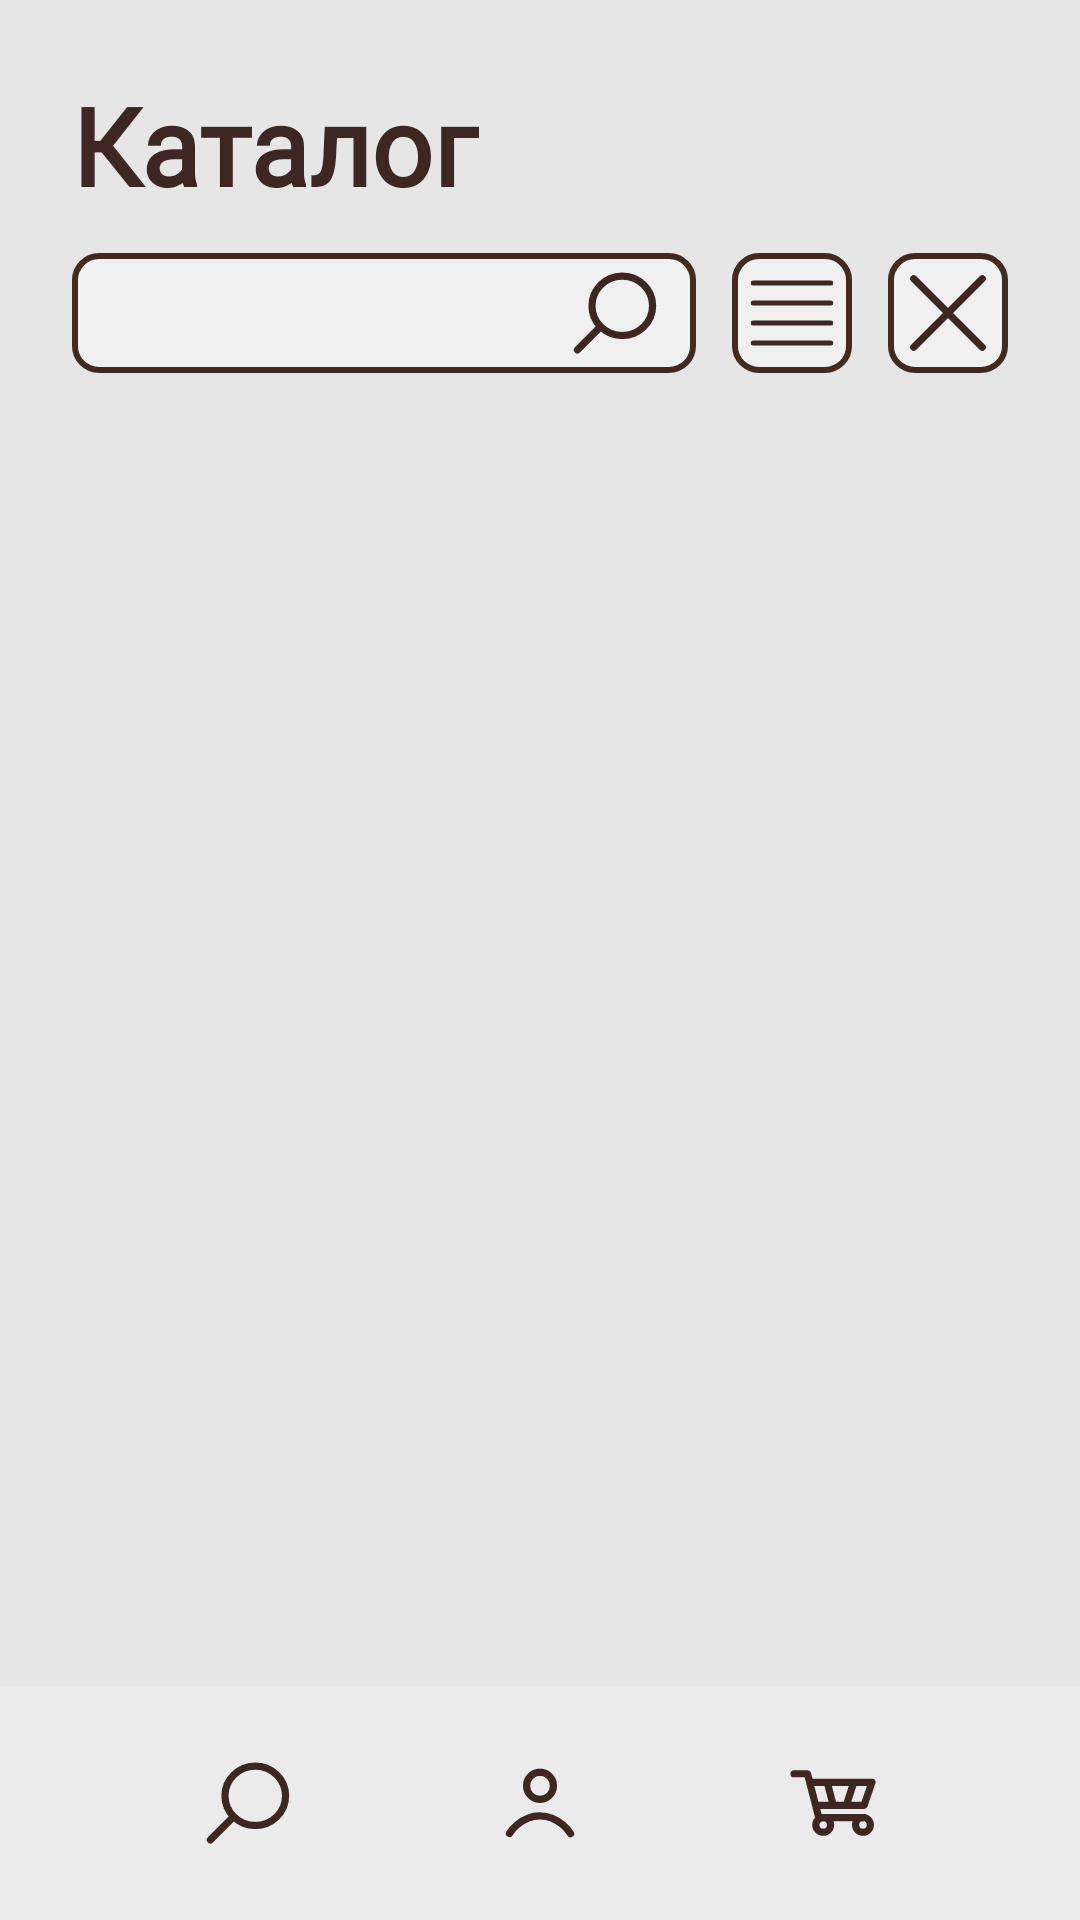

Layout XML and referenced resources for this Android screen:
<!-- AndroidManifest.xml: application theme Theme.BookShopApp -->
<!-- res/layout/catalog_activity.xml -->
<?xml version="1.0" encoding="utf-8"?>
<androidx.constraintlayout.widget.ConstraintLayout xmlns:android="http://schemas.android.com/apk/res/android"
    xmlns:app="http://schemas.android.com/apk/res-auto"
    xmlns:tools="http://schemas.android.com/tools"
    android:layout_width="match_parent"
    android:layout_height="match_parent">

    <TextView
        android:id="@+id/tvPageTitle"
        android:layout_width="wrap_content"
        android:layout_height="wrap_content"
        android:layout_marginTop="24dp"
        android:layout_marginStart="24dp"
        android:text="@string/catalogPageS1"
        style="@style/TextViewHeaderFirst"
        app:layout_constraintStart_toStartOf="parent"
        app:layout_constraintTop_toTopOf="parent"/>

    <EditText
        android:id="@+id/etSearch"
        style="@style/EditTextSearch"
        android:layout_width="0dp"
        android:layout_height="40dp"
        android:layout_marginStart="24dp"

        android:layout_marginTop="12dp"
        android:layout_marginEnd="12dp"
        android:inputType="text"
        android:paddingStart="12dp"
        android:paddingEnd="12dp"
        app:layout_constraintEnd_toStartOf="@+id/btnSearchSetting"
        app:layout_constraintStart_toStartOf="parent"
        app:layout_constraintTop_toBottomOf="@id/tvPageTitle" />


    <ImageButton
        android:id="@+id/btnSearchSetting"
        style="@style/ImageButtonParams"
        android:layout_width="40dp"
        android:layout_height="40dp"

        android:layout_marginEnd="12dp"
        app:layout_constraintBottom_toBottomOf="@+id/btnClear"
        app:layout_constraintEnd_toStartOf="@+id/btnClear"
        app:layout_constraintTop_toTopOf="@+id/btnClear" />

    <ImageButton
        android:id="@+id/btnClear"
        style="@style/ImageButtonClearSearchParams"
        android:layout_width="40dp"
        android:layout_height="40dp"

        android:layout_marginTop="12dp"
        android:layout_marginEnd="24dp"
        app:layout_constraintEnd_toEndOf="parent"
        app:layout_constraintTop_toBottomOf="@id/tvPageTitle" />


    <androidx.recyclerview.widget.RecyclerView
        android:id="@+id/llBooks"
        android:layout_width="0dp"
        android:layout_height="0dp"
        android:layout_marginStart="24dp"
        android:layout_marginTop="12dp"
        android:layout_marginEnd="24dp"
        android:layout_marginBottom="12dp"
        android:orientation="vertical"
        app:layout_constraintBottom_toTopOf="@+id/bottomBar"
        app:layout_constraintEnd_toEndOf="parent"
        app:layout_constraintStart_toStartOf="parent"
        app:layout_constraintTop_toBottomOf="@+id/etSearch">

    </androidx.recyclerview.widget.RecyclerView>








    <androidx.constraintlayout.widget.ConstraintLayout
        android:id="@+id/bottomBar"
        android:layout_width="0dp"
        android:layout_height="78dp"
        style="@style/NavigatePanel"
        app:layout_constraintBottom_toBottomOf="parent"
        app:layout_constraintEnd_toEndOf="parent"
        app:layout_constraintStart_toStartOf="parent">


        <ImageButton
            android:id="@+id/icSearch"
            android:layout_width="wrap_content"
            android:layout_height="wrap_content"
            style="@style/ImageButtonSearch"
            app:layout_constraintBottom_toBottomOf="parent"
            app:layout_constraintEnd_toStartOf="@+id/icProfile"
            app:layout_constraintStart_toStartOf="parent"
            app:layout_constraintTop_toTopOf="parent" />


        <ImageButton
            android:id="@+id/icProfile"
            android:layout_width="wrap_content"
            android:layout_height="wrap_content"
            style="@style/ImageButtonProfile"
            app:layout_constraintBottom_toBottomOf="parent"
            app:layout_constraintEnd_toEndOf="parent"
            app:layout_constraintStart_toStartOf="parent"
            app:layout_constraintTop_toTopOf="parent" />


        <ImageButton
            android:id="@+id/icCart"
            android:layout_width="wrap_content"
            android:layout_height="wrap_content"
            style="@style/ImageButtonCart"

            app:layout_constraintBottom_toBottomOf="parent"
            app:layout_constraintEnd_toEndOf="parent"
            app:layout_constraintStart_toEndOf="@+id/icProfile"
            app:layout_constraintTop_toTopOf="parent" />

    </androidx.constraintlayout.widget.ConstraintLayout>

</androidx.constraintlayout.widget.ConstraintLayout>
<!-- resources referenced by this layout -->
<resources>
  <string name="catalogPageS1">Каталог</string>
  <style name="EditTextSearch" parent="EditTextBasic">
          <item name="android:drawableEnd">@drawable/ic_search_brown</item>
      </style>
  <style name="ImageButtonCart" parent="Widget.AppCompat.ImageButton">
          <item name="android:src">@drawable/ic_shoping_cart_brown</item>
          <item name="android:background">@android:color/transparent</item>
      </style>
  <style name="ImageButtonClearSearchParams" parent="ImageButtonCloseRemove">
          <item name="android:background">@drawable/bg_widgets_light_secondary_layer</item>
      </style>
  <style name="ImageButtonParams" parent="Widget.AppCompat.ImageButton">
          <item name="android:src">@drawable/ic_params_brown</item>
          <item name="android:background">@drawable/bg_widgets_light_secondary_layer</item>
      </style>
  <style name="ImageButtonProfile" parent="Widget.AppCompat.ImageButton">
          <item name="android:src">@drawable/ic_profile_brown</item>
          <item name="android:background">@android:color/transparent</item>
      </style>
  <style name="ImageButtonSearch" parent="Widget.AppCompat.ImageButton">
          <item name="android:src">@drawable/ic_search_brown</item>
          <item name="android:background">@android:color/transparent</item>
      </style>
  <style name="NavigatePanel">
          <item name="android:background">@color/background_tertiary_light</item>
      </style>
  <style name="TextViewHeaderFirst" parent="Widget.AppCompat.TextView">
          <item name="android:fontFamily">@font/manrope_regular</item>
          <item name="android:textStyle">bold</item>
          <item name="android:textSize">36sp</item>
          <item name="android:textColor">@color/text_heading_light</item>
      </style>
  <style name="Theme.BookShopApp" parent="Theme.Material3.DayNight.NoActionBar">
          <item name="android:windowBackground">@color/light_theme_color</item>
          <item name="android:colorBackground">@color/light_theme_color</item>
      </style>
  <style name="EditTextBasic" parent="Widget.AppCompat.EditText">
          <item name="android:background">@drawable/bg_widgets_light_secondary_layer</item>
          <item name="android:fontFamily">@font/inter_regular</item>
          <item name="android:textSize">16sp</item>
          <item name="android:textColor">@color/text_primary_light</item>
      </style>
  <!-- drawable ic_search_brown (drawable) -->
  <vector xmlns:android="http://schemas.android.com/apk/res/android" android:height="30dp" android:viewportHeight="50" android:viewportWidth="50" android:width="30dp">
        
      <path android:fillColor="#00000000" android:pathData="M12.21,21.013a16.501,16.833 90,1 0,33.666 0a16.501,16.833 90,1 0,-33.666 0z" android:strokeColor="#3e2723" android:strokeWidth="4"/>
        
      <path android:fillColor="#00000000" android:pathData="M4.124,45.488 L16.645,32.967" android:strokeColor="#3e2723" android:strokeLineCap="round" android:strokeWidth="4"/>
      
  </vector>
  <style name="ImageButtonCloseRemove" parent="Widget.AppCompat.ImageButton">
          <item name="android:src">@drawable/ic_close_brown</item>
          <item name="android:background">@android:color/transparent</item>
      </style>
  <!-- drawable bg_widgets_light_secondary_layer (drawable) -->
  <?xml version="1.0" encoding="utf-8"?>
  <shape xmlns:android="http://schemas.android.com/apk/res/android">
      <solid android:color="@color/background_secondary_light" />
      <corners android:radius="8dp" />
      <stroke
          android:width="2dp"
          android:color="@color/text_primary_light" />
  </shape>
  <color name="background_tertiary_light">#EBEBEB</color>
  <color name="text_heading_light">#FF3E2723</color>
  <color name="light_theme_color">#E6E6E6</color>
  <color name="text_primary_light">#432A20</color>
  <color name="background_secondary_light">#F0F0F0</color>
</resources>
